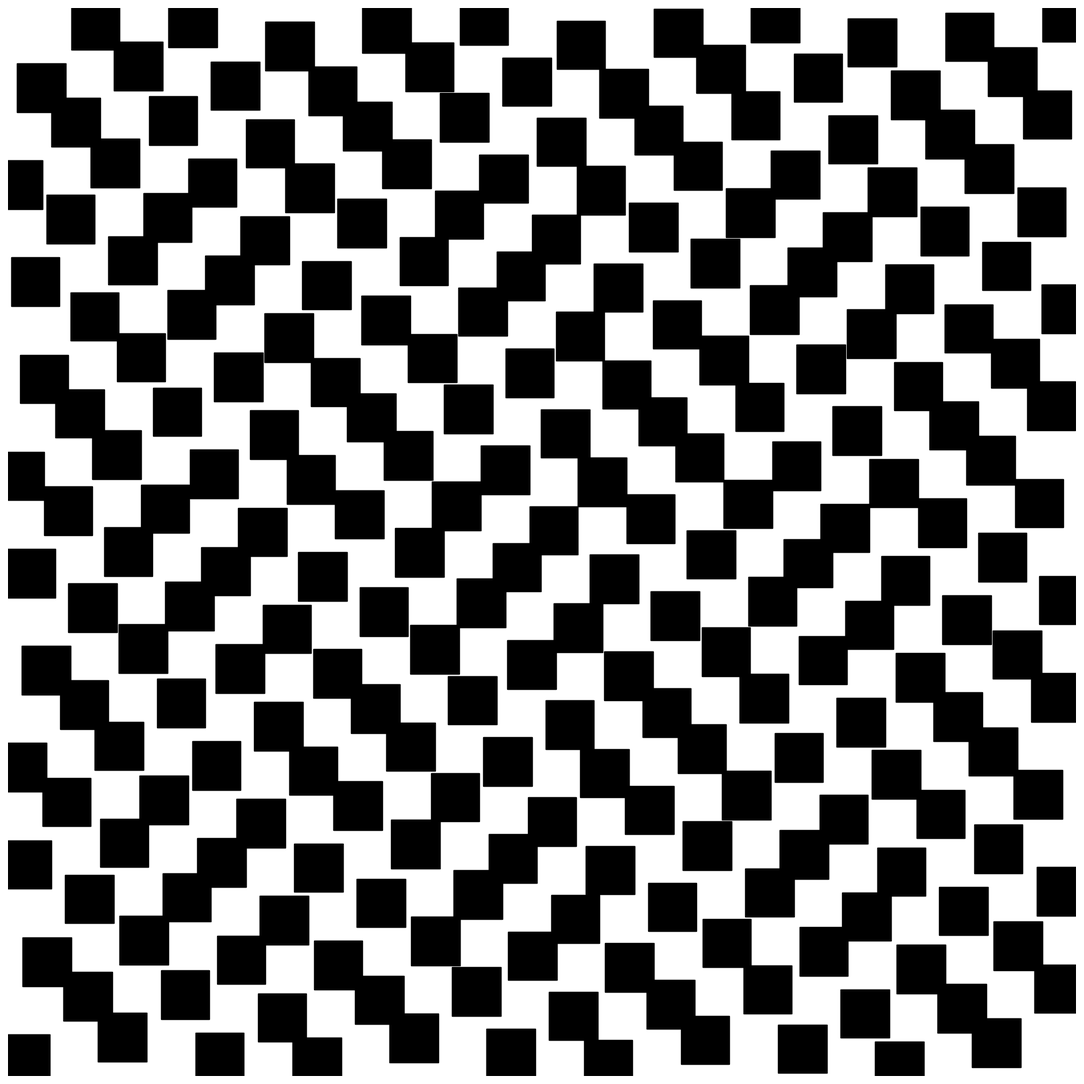

Write Python code to recreate this figure.
import numpy as np
import matplotlib.pyplot as plt
from pathlib import Path
from datetime import datetime

SIZE = 4000
DPI = 300
SEED = 42
DATE = datetime.now().strftime("%d%m%Y")

PNG_DIR = Path("output/png")
SVG_DIR = Path("output/svg")
PNG_DIR.mkdir(parents=True, exist_ok=True)
SVG_DIR.mkdir(parents=True, exist_ok=True)

np.random.seed(SEED)


def setup_ax():
    fig, ax = plt.subplots(figsize=(SIZE/DPI, SIZE/DPI), dpi=DPI)
    fig.subplots_adjust(left=0, right=1, top=1, bottom=0)
    ax.set_facecolor("white")
    ax.set_xlim(-5, 105)
    ax.set_ylim(-5, 105)
    ax.set_aspect("equal")
    ax.axis("off")
    return fig, ax


def save(fig, name):
    png_path = PNG_DIR / f"{name}_{DATE}.png"
    svg_path = SVG_DIR / f"{name}_{DATE}.svg"
    fig.savefig(png_path, dpi=DPI, pad_inches=0, facecolor="white")
    fig.savefig(svg_path, format="svg", pad_inches=0, facecolor="white")
    plt.close(fig)
    print(f"Tersimpan: {png_path} | {svg_path}")
def checkerboard_wave():
    fig, ax = setup_ax()
    size = 5
    for i, x in enumerate(np.arange(-5, 105, size)):
        for j, y in enumerate(np.arange(-5, 105, size)):
            if (i + j) % 2 == 0:
                cx_sq = x + size / 2
                cy_sq = y + size / 2
                wave_x = 1.5 * np.sin(cy_sq * 0.2)
                wave_y = 1.5 * np.sin(cx_sq * 0.2)
                rect = plt.Rectangle((x + wave_x, y + wave_y), size, size, color="black")
                ax.add_patch(rect)
    save(fig, "checkerboard_wave")


if __name__ == "__main__":
    checkerboard_wave()
